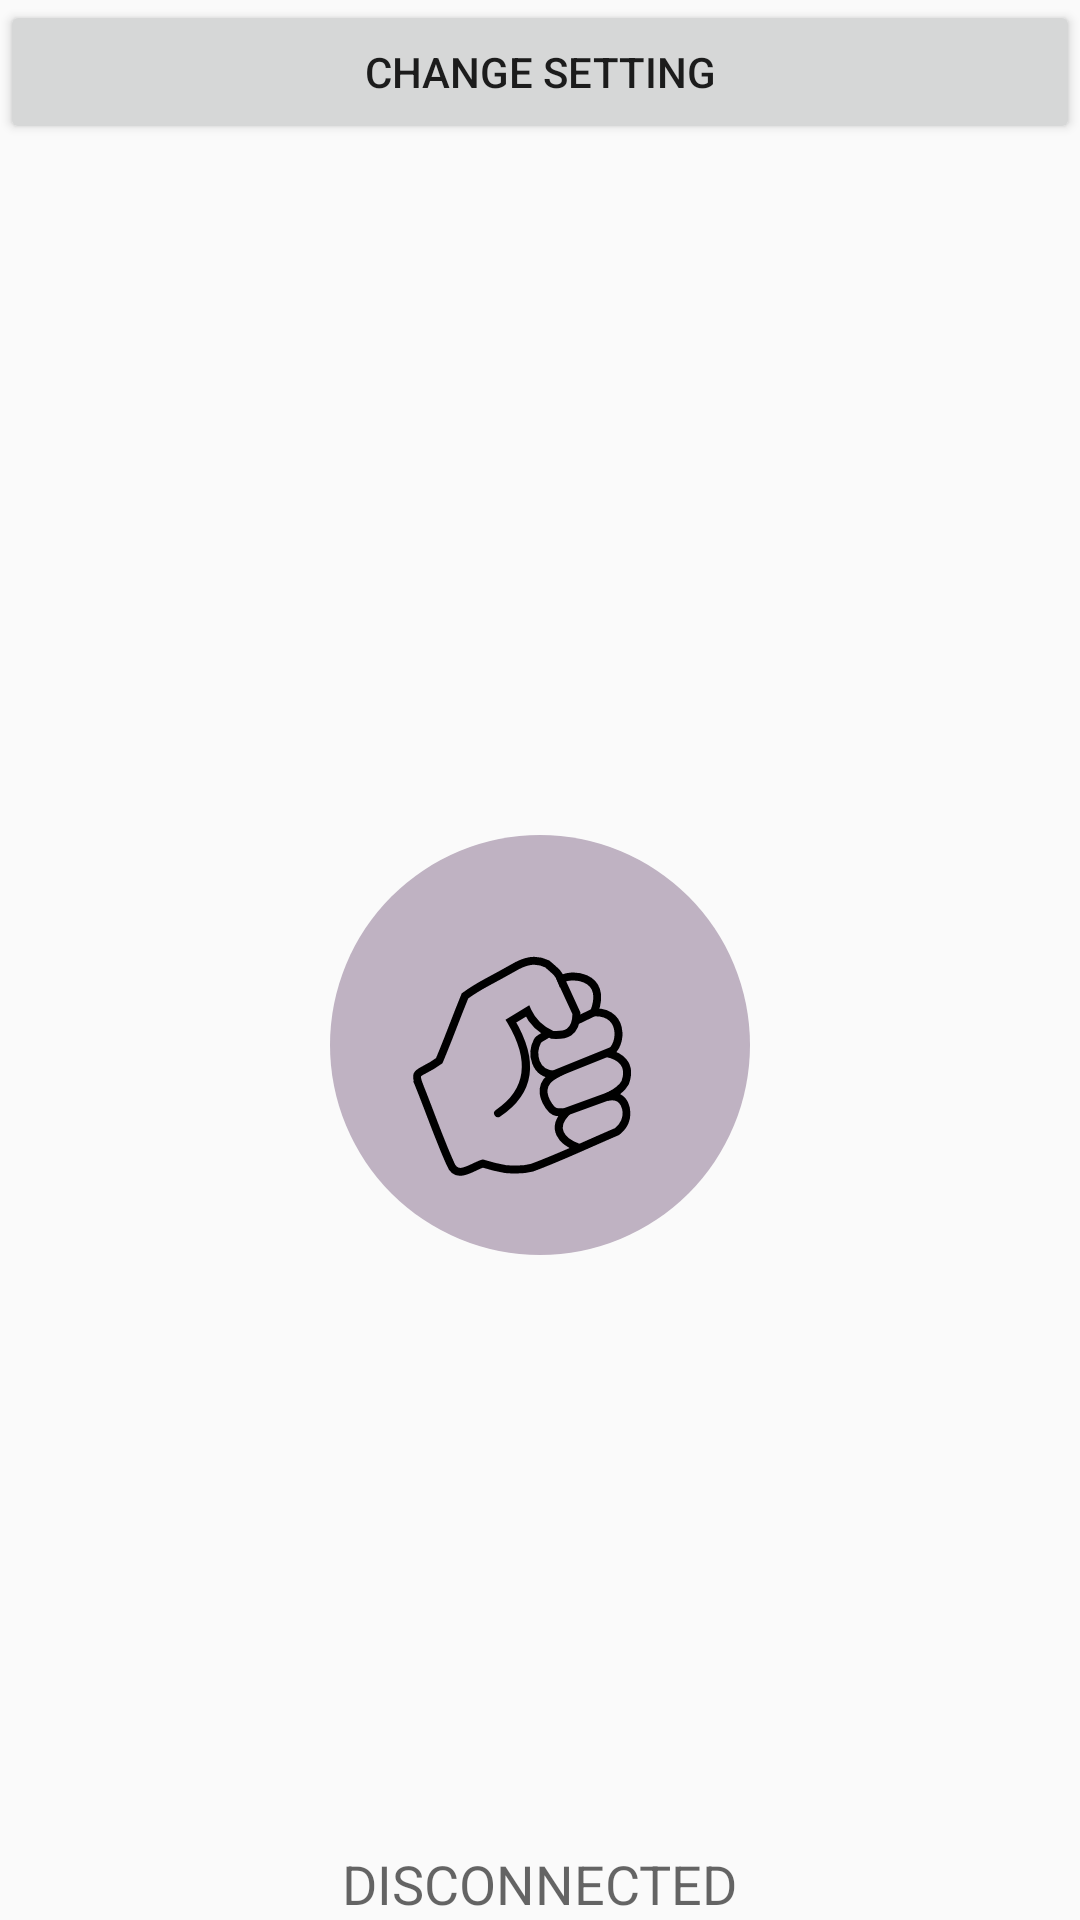

Write the Android layout XML for this screen, with the resource values it uses.
<!-- AndroidManifest.xml: application theme Theme.KnockVPN -->
<!-- res/layout/fragment_vpn.xml -->
<?xml version="1.0" encoding="utf-8"?>
<RelativeLayout xmlns:android="http://schemas.android.com/apk/res/android"
    xmlns:app="http://schemas.android.com/apk/res-auto"
    xmlns:tools="http://schemas.android.com/tools"
    android:id="@+id/main"
    android:layout_width="match_parent"
    android:layout_height="match_parent"
    tools:context=".vpn.VpnFragment">

    <Button
        android:id="@+id/change_settings"
        android:text="Change setting"
        android:layout_width="match_parent"
        android:layout_height="wrap_content"/>

    <TextView
        android:id="@+id/id_digit"
        tools:text="2222"
        android:layout_width="match_parent"
        android:layout_height="wrap_content"/>
    <TextView
        android:id="@+id/id_text"
        tools:text="some text"
        android:layout_below="@id/id_digit"
        android:layout_width="match_parent"
        android:layout_height="wrap_content"/>

    <TextView
        android:id="@+id/id_concatenated"
        tools:text="concatenated text"
        android:layout_below="@id/id_text"
        android:layout_width="match_parent"
        android:layout_height="wrap_content"/>

    <FrameLayout
        android:layout_below="@id/id_concatenated"
        android:layout_width="match_parent"
        android:layout_height="match_parent">

        <ImageButton
            android:id="@+id/vpn_toggle"
            android:layout_width="140dp"
            android:layout_height="140dp"
            android:layout_gravity="center"
            android:background="@drawable/vpn_button_background"
            android:contentDescription="VPN Toggle"
            android:scaleType="center"
            android:src="@drawable/nothing"/> 

        <TextView
            android:id="@+id/connection_status"
            android:layout_width="wrap_content"
            android:layout_height="wrap_content"
            android:layout_gravity="center|bottom"
            android:layout_marginTop="140dp"
            android:text="DISCONNECTED"
            android:textAppearance="?android:attr/textAppearanceMedium"/>
    </FrameLayout>
</RelativeLayout>
<!-- resources referenced by this layout -->
<resources>
  <!-- drawable nothing: vector/xml drawable (drawable, 2138 chars, omitted) -->
  <!-- drawable vpn_button_background (drawable) -->
  <selector xmlns:android="http://schemas.android.com/apk/res/android">
      <item android:state_selected="false" android:state_activated="false">
          <shape android:shape="oval">
              <solid android:color="#BFB2C2"/>
              <size android:width="120dp" android:height="120dp"/>
          </shape>
      </item>
  
      <item android:state_activated="false" android:state_selected="true">
          <shape android:shape="oval">
              <solid android:color="#F11623"/>
          </shape>
      </item>
  
      <item android:state_activated="true" android:state_selected="false">
          <shape android:shape="oval">
              <solid android:color="#2196F3"/>
          </shape>
      </item>
  
      <item android:state_activated="true" android:state_selected="true">
          <shape android:shape="oval">
              <solid android:color="#4CBF50"/>
          </shape>
      </item>
  </selector>
  <style name="Theme.KnockVPN" parent="Theme.AppCompat.Light.DarkActionBar">
          <item name="colorPrimary">@color/purple_500</item>
          <item name="colorPrimaryDark">@color/purple_700</item>
          <item name="colorAccent">@color/teal_200</item>
      </style>
  <!-- not gathered from this repository: default colours our renderer supplied (Android Studio template values) -->
  <color name="purple_500">#FF6200EE</color>
  <color name="purple_700">#FF3700B3</color>
  <color name="teal_200">#FF03DAC5</color>
</resources>
